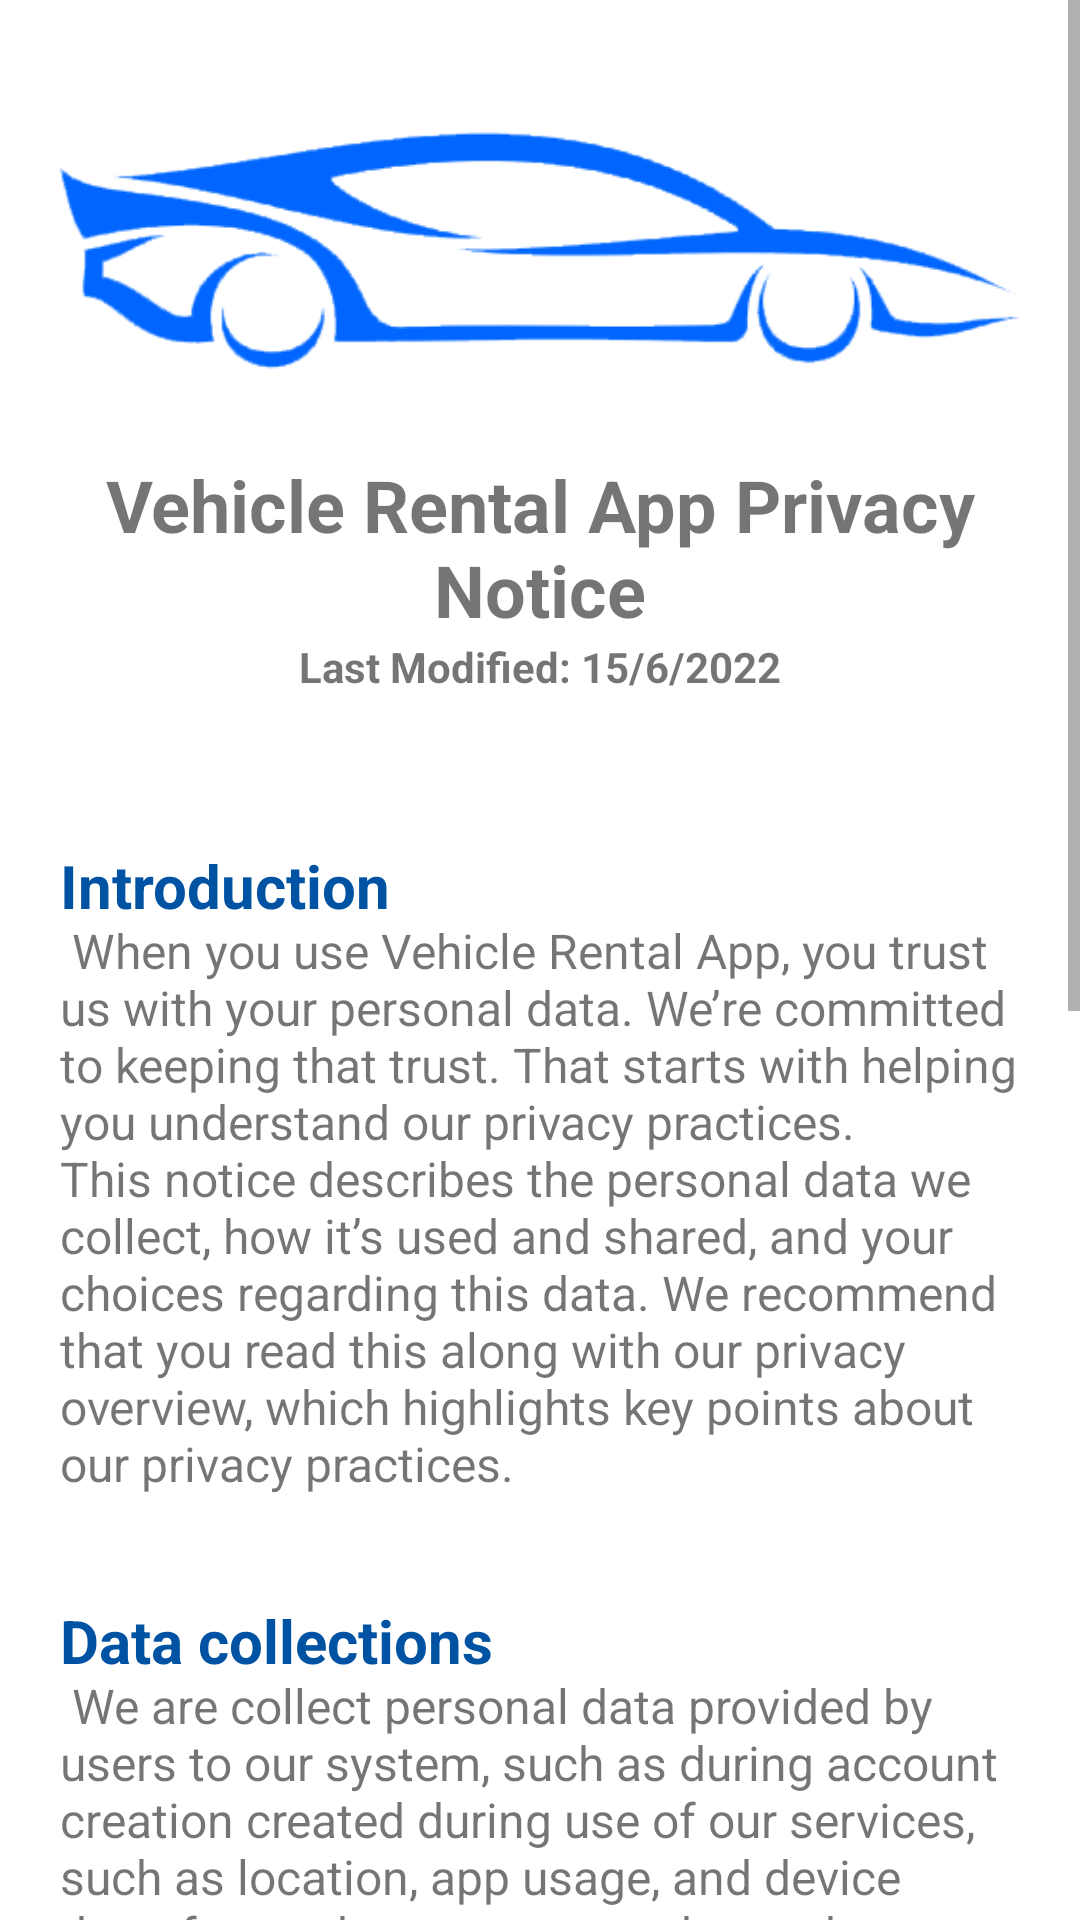

Layout XML and referenced resources for this Android screen:
<!-- AndroidManifest.xml: application theme Theme.CarRental -->
<!-- res/layout/fragment_privacy_policy.xml -->
<?xml version="1.0" encoding="utf-8"?>
<ScrollView xmlns:android="http://schemas.android.com/apk/res/android"
    xmlns:tools="http://schemas.android.com/tools"
    android:layout_width="match_parent"
    android:layout_height="match_parent"
    android:orientation="vertical"
    tools:context=".ui.main.fragment.navigation.AboutFragment">

    <LinearLayout
        android:layout_width="match_parent"
        android:layout_height="wrap_content"
        android:orientation="vertical">

        <ImageView
            android:id="@+id/main_imgView_logo"
            android:layout_width="match_parent"
            android:layout_height="wrap_content"
            android:layout_marginStart="20dp"
            android:layout_marginTop="20dp"
            android:layout_marginEnd="20dp"
            android:contentDescription="@string/app_logo"
            android:src="@drawable/img_logo_test">
        </ImageView>

        <TextView
            android:layout_width="match_parent"
            android:layout_height="wrap_content"
            android:gravity="center|top"
            android:text="Vehicle Rental App Privacy Notice"
            android:textSize="24dp"
            android:textStyle="bold" />

        <TextView
            android:layout_width="match_parent"
            android:layout_height="wrap_content"
            android:layout_marginBottom="50dp"
            android:gravity="center|top"
            android:text="Last Modified: 15/6/2022"
            android:textStyle="bold" />

        <TextView
            android:layout_width="match_parent"
            android:layout_height="wrap_content"
            android:layout_marginStart="20dp"
            android:layout_marginEnd="20dp"
            android:text="@string/Privacy"
            android:textSize="16sp" />

        <TextView
            android:layout_width="match_parent"
            android:layout_height="wrap_content"
            android:layout_gravity="center"
            android:gravity="center"
            android:text="All rights reserved ©2022. Vehicle Rental System"
            android:textSize="14sp" />

    </LinearLayout>
</ScrollView>
<!-- resources referenced by this layout -->
<resources>
  <!-- drawable img_logo_test: png bitmap (drawable, 12871 bytes) -->
  <string name="Privacy"><b><font color="#0052A2" size="20">Introduction\n</font></b>
          <p>When you use "Vehicle Rental App", you trust us with your personal data. We’re committed to keeping that trust. That starts with helping you understand our privacy practices.  \nThis notice describes the personal data we collect, how it’s used and shared, and your choices regarding this data. We recommend that you read this along with our privacy overview, which highlights key points about our privacy practices.</p>
          <p>\n\n\n</p><b><font color="#0052A2" size="20">Data collections\n</font></b>
          <p>We are collect personal data provided by users to our system, such as during account creation created during use of our services, such as location, app usage, and device data. from other sources, such as other users or account owners, business partners, vendors, insurance and financial solution providers, and governmental authorities</p>
          <p>\n\n\n</p><b><font color="#0052A2" size="20">Application Permissions\n</font></b>
          <p>By using this application, you accept the following permissions:\n1) INTERNET\n2) LOCATION\n3) STORAGE</p>
          <p>\n\n\n</p><b><font color="#0052A2" size="20">Updates to this notice\n</font></b>
          <p>We may occasionally update this notice.\nWe may occasionally update this notice. If we make significant changes, we will notify users in advance of the changes through our app or through other means, such as email. We encourage users to periodically review this notice for the latest information on our privacy practices.\nUse of our services after an update constitutes consent to the updated notice to the extent permitted by law.</p>
          <p>\n\n\n</p>
      </string>
  <string name="app_logo">app_logo</string>
  <style name="Theme.CarRental" parent="Theme.MaterialComponents.DayNight.NoActionBar">
          
          
          <item name="colorPrimary">@color/blue</item>
          
          <item name="colorPrimaryVariant">@color/dark_blue</item>
          <item name="colorOnPrimary">@color/white</item>
  
          
          
          <item name="colorSecondary">@color/GradEnd</item>
          <item name="colorSecondaryVariant">@color/teal_700</item>
          <item name="colorOnSecondary">@color/black</item>
          
          <item name="android:statusBarColor" tools:targetApi="l">?attr/colorPrimaryVariant</item>
          <item name="windowActionBar">false</item>
          
          
  
  
          
      </style>
  <color name="blue">#0052A2</color>
  <color name="dark_blue">#003F7E</color>
  <color name="white">#FFFFFFFF</color>
  <color name="GradEnd">#1193A3</color>
  <color name="teal_700">#FF018786</color>
  <color name="black">#FF000000</color>
</resources>
